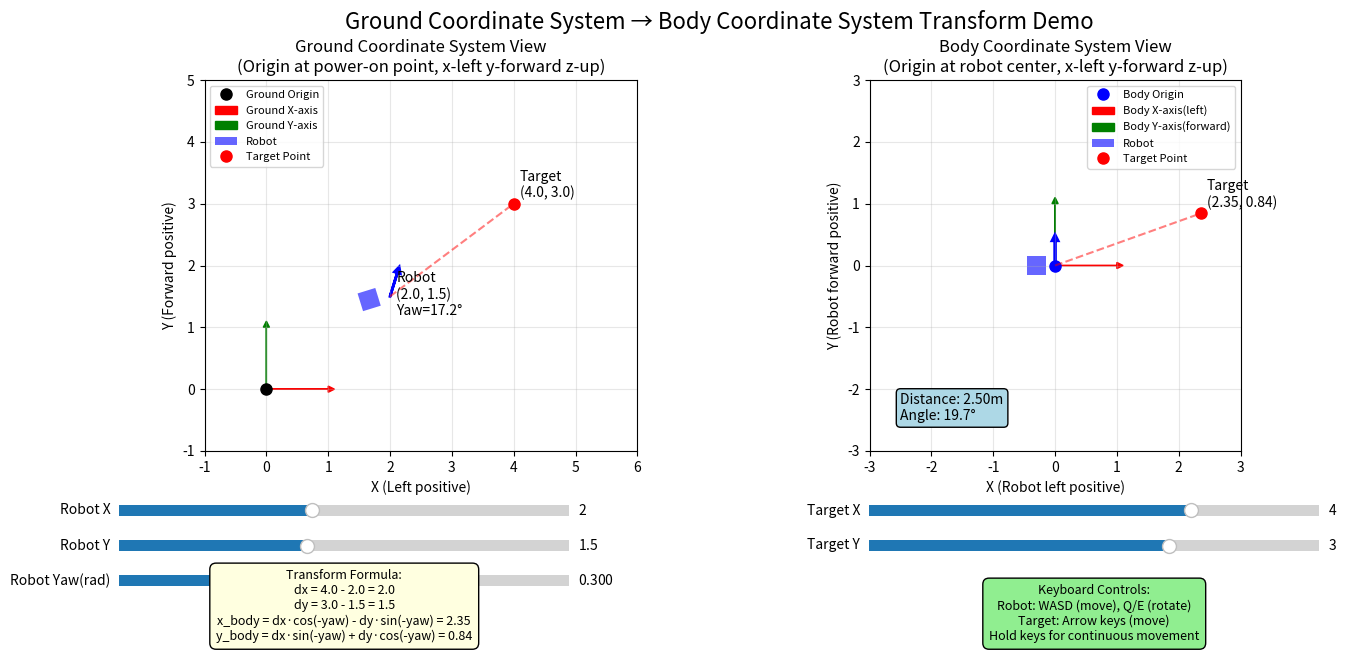

This chart was generated by the following Python code:
import numpy as np
import matplotlib.pyplot as plt
import matplotlib.patches as patches
from matplotlib.widgets import Slider
import math
import time

class CoordinateTransformDemo:
    def __init__(self):
        # Create figure and subplots
        self.fig, (self.ax1, self.ax2) = plt.subplots(1, 2, figsize=(15, 7))
        self.fig.suptitle('Ground Coordinate System → Body Coordinate System Transform Demo', fontsize=16)
        
        # Initial parameters
        self.robot_x_ground = 2.0      # Robot X position in ground coordinate system
        self.robot_y_ground = 1.5      # Robot Y position in ground coordinate system
        self.robot_yaw = 0.3           # Robot yaw angle (radians)
        
        # Target point position in ground coordinate system
        self.target_x_ground = 4.0
        self.target_y_ground = 3.0
        
        # Keyboard control variables
        self.key_pressed = set()
        self.key_step = 0.1  # Step size for keyboard control
        self.yaw_step = 0.05  # Step size for yaw angle
        
        # Setup axes
        self.setup_axes()
        
        # Create slider controls
        self.create_sliders()
        
        # Setup keyboard events
        self.setup_keyboard_events()
        
        # Initial drawing
        self.update_plot()
        
    def setup_axes(self):
        """Setup coordinate axes"""
        # Ground coordinate system view
        self.ax1.set_xlim(-1, 6)
        self.ax1.set_ylim(-1, 5)
        self.ax1.set_aspect('equal')
        self.ax1.grid(True, alpha=0.3)
        self.ax1.set_title('Ground Coordinate System View\n(Origin at power-on point, x-left y-forward z-up)')
        self.ax1.set_xlabel('X (Left positive)')
        self.ax1.set_ylabel('Y (Forward positive)')
        
        # Body coordinate system view
        self.ax2.set_xlim(-3, 3)
        self.ax2.set_ylim(-3, 3)
        self.ax2.set_aspect('equal')
        self.ax2.grid(True, alpha=0.3)
        self.ax2.set_title('Body Coordinate System View\n(Origin at robot center, x-left y-forward z-up)')
        self.ax2.set_xlabel('X (Robot left positive)')
        self.ax2.set_ylabel('Y (Robot forward positive)')
        
    def create_sliders(self):
        """Create slider controls"""
        plt.subplots_adjust(bottom=0.35)
        
        # Robot position and orientation sliders
        ax_robot_x = plt.axes([0.1, 0.25, 0.3, 0.03])
        ax_robot_y = plt.axes([0.1, 0.20, 0.3, 0.03])
        ax_robot_yaw = plt.axes([0.1, 0.15, 0.3, 0.03])
        
        # Target point position sliders
        ax_target_x = plt.axes([0.6, 0.25, 0.3, 0.03])
        ax_target_y = plt.axes([0.6, 0.20, 0.3, 0.03])
        
        self.slider_robot_x = Slider(ax_robot_x, 'Robot X', -1, 6, valinit=self.robot_x_ground)
        self.slider_robot_y = Slider(ax_robot_y, 'Robot Y', -1, 5, valinit=self.robot_y_ground)
        self.slider_robot_yaw = Slider(ax_robot_yaw, 'Robot Yaw(rad)', -np.pi, np.pi, valinit=self.robot_yaw)
        
        self.slider_target_x = Slider(ax_target_x, 'Target X', -1, 6, valinit=self.target_x_ground)
        self.slider_target_y = Slider(ax_target_y, 'Target Y', -1, 5, valinit=self.target_y_ground)
        
        # Bind slider events
        self.slider_robot_x.on_changed(self.update_robot_x)
        self.slider_robot_y.on_changed(self.update_robot_y)
        self.slider_robot_yaw.on_changed(self.update_robot_yaw)
        self.slider_target_x.on_changed(self.update_target_x)
        self.slider_target_y.on_changed(self.update_target_y)
        
    def setup_keyboard_events(self):
        """Setup keyboard event handlers"""
        self.fig.canvas.mpl_connect('key_press_event', self.on_key_press)
        self.fig.canvas.mpl_connect('key_release_event', self.on_key_release)
        
        # Start keyboard polling timer
        self.timer = self.fig.canvas.new_timer(interval=50)  # 20 FPS
        self.timer.add_callback(self.process_keyboard_input)
        self.timer.start()
        
    def on_key_press(self, event):
        """Handle key press events"""
        if event.key:
            self.key_pressed.add(event.key)
            
    def on_key_release(self, event):
        """Handle key release events"""
        if event.key in self.key_pressed:
            self.key_pressed.remove(event.key)
            
    def process_keyboard_input(self):
        """Process continuous keyboard input"""
        changed = False
        
        # Robot position control (WASD)
        if 'w' in self.key_pressed:  # Move robot forward (Y+)
            self.robot_y_ground = min(5, self.robot_y_ground + self.key_step)
            changed = True
        if 's' in self.key_pressed:  # Move robot backward (Y-)
            self.robot_y_ground = max(-1, self.robot_y_ground - self.key_step)
            changed = True
        if 'a' in self.key_pressed:  # Move robot left (X+)
            self.robot_x_ground = min(6, self.robot_x_ground + self.key_step)
            changed = True
        if 'd' in self.key_pressed:  # Move robot right (X-)
            self.robot_x_ground = max(-1, self.robot_x_ground - self.key_step)
            changed = True
            
        # Robot orientation control (Q/E)
        if 'q' in self.key_pressed:  # Rotate counterclockwise
            self.robot_yaw = min(np.pi, self.robot_yaw + self.yaw_step)
            changed = True
        if 'e' in self.key_pressed:  # Rotate clockwise
            self.robot_yaw = max(-np.pi, self.robot_yaw - self.yaw_step)
            changed = True
            
        # Target position control (Arrow keys)
        if 'up' in self.key_pressed:  # Move target forward (Y+)
            self.target_y_ground = min(5, self.target_y_ground + self.key_step)
            changed = True
        if 'down' in self.key_pressed:  # Move target backward (Y-)
            self.target_y_ground = max(-1, self.target_y_ground - self.key_step)
            changed = True
        if 'left' in self.key_pressed:  # Move target left (X+)
            self.target_x_ground = min(6, self.target_x_ground + self.key_step)
            changed = True
        if 'right' in self.key_pressed:  # Move target right (X-)
            self.target_x_ground = max(-1, self.target_x_ground - self.key_step)
            changed = True
            
        # Update sliders and plot if any value changed
        if changed:
            self.update_sliders()
            self.update_plot()
            
    def update_sliders(self):
        """Update slider values to match current parameters"""
        self.slider_robot_x.set_val(self.robot_x_ground)
        self.slider_robot_y.set_val(self.robot_y_ground)
        self.slider_robot_yaw.set_val(self.robot_yaw)
        self.slider_target_x.set_val(self.target_x_ground)
        self.slider_target_y.set_val(self.target_y_ground)
        
    def ground_to_body_transform(self, x_ground, y_ground, robot_x, robot_y, robot_yaw):
        """
        Transform from ground coordinate system to body coordinate system
        
        Parameters:
        - x_ground, y_ground: Target point position in ground coordinate system
        - robot_x, robot_y: Robot position in ground coordinate system
        - robot_yaw: Robot yaw angle (radians, counterclockwise positive)
            yaw=0 means robot is facing positive y-axis of ground coordinate system
        
        Returns:
        - x_body, y_body: Target point position in body coordinate system
        """
        # 1. Calculate target point position vector relative to robot (ground coordinate system)
        dx_ground = x_ground - robot_x
        dy_ground = y_ground - robot_y
        
        # 2. Rotation transform: Convert ground coordinate vector to body coordinate system
        # Since both coordinate systems have the same axis definitions (x-left, y-forward, z-up),
        # when yaw=0, the coordinate systems are identical.
        # We only need to rotate by -robot_yaw (inverse rotation)
        cos_yaw = math.cos(-robot_yaw)
        sin_yaw = math.sin(-robot_yaw)
        
        # Standard 2D rotation matrix for inverse rotation
        # [ cos(-yaw) -sin(-yaw) ] [ dx ]   [ dx*cos(-yaw) - dy*sin(-yaw) ]
        # [ sin(-yaw)  cos(-yaw) ] [ dy ] = [ dx*sin(-yaw) + dy*cos(-yaw) ]
        
        x_body = dx_ground * cos_yaw - dy_ground * sin_yaw  # Robot left positive
        y_body = dx_ground * sin_yaw + dy_ground * cos_yaw  # Robot forward positive
        
        return x_body, y_body
    
    def draw_robot(self, ax, x, y, yaw, color='blue', label=None):
        """Draw robot"""
        # Robot size
        robot_size = 0.3
        
        # Robot body (rectangle)
        # When yaw=0, rectangle should be facing y-axis positive direction
        robot_rect = patches.Rectangle(
            (x - robot_size/2, y - robot_size/2), 
            robot_size, robot_size, 
            angle=math.degrees(yaw + math.pi/2),  # Add 90 degrees so yaw=0 means facing y+ direction
            facecolor=color, 
            alpha=0.6,
            label=label
        )
        ax.add_patch(robot_rect)
        
        # Draw robot orientation arrow
        # When yaw=0, arrow should point to y-axis positive direction
        arrow_length = 0.4
        arrow_x = x + arrow_length * math.sin(yaw)  # Use sin for x to make yaw=0 point to y+
        arrow_y = y + arrow_length * math.cos(yaw)  # Use cos for y to make yaw=0 point to y+
        
        ax.arrow(x, y, arrow_x - x, arrow_y - y, 
                head_width=0.1, head_length=0.1, 
                fc=color, ec=color, linewidth=2)
        
        return robot_rect
    
    def update_plot(self):
        """Update plot"""
        # Clear previous drawings
        self.ax1.clear()
        self.ax2.clear()
        self.setup_axes()
        
        # Calculate target point position in body coordinate system
        target_x_body, target_y_body = self.ground_to_body_transform(
            self.target_x_ground, self.target_y_ground,
            self.robot_x_ground, self.robot_y_ground, self.robot_yaw
        )
        
        # === Ground coordinate system view ===
        # Draw ground coordinate system origin
        self.ax1.plot(0, 0, 'ko', markersize=8, label='Ground Origin')
        
        # Draw ground coordinate system axes
        self.ax1.arrow(0, 0, 1, 0, head_width=0.1, head_length=0.1, fc='red', ec='red', label='Ground X-axis')
        self.ax1.arrow(0, 0, 0, 1, head_width=0.1, head_length=0.1, fc='green', ec='green', label='Ground Y-axis')
        
        # Draw robot
        self.draw_robot(self.ax1, self.robot_x_ground, self.robot_y_ground, self.robot_yaw, 'blue', 'Robot')
        
        # Draw target point
        self.ax1.plot(self.target_x_ground, self.target_y_ground, 'ro', markersize=8, label='Target Point')
        
        # Draw connection line
        self.ax1.plot([self.robot_x_ground, self.target_x_ground], 
                     [self.robot_y_ground, self.target_y_ground], 'r--', alpha=0.5)
        
        # Add text annotations
        self.ax1.text(self.target_x_ground + 0.1, self.target_y_ground + 0.1, 
                     f'Target\n({self.target_x_ground:.1f}, {self.target_y_ground:.1f})', 
                     fontsize=10)
        self.ax1.text(self.robot_x_ground + 0.1, self.robot_y_ground - 0.3, 
                     f'Robot\n({self.robot_x_ground:.1f}, {self.robot_y_ground:.1f})\nYaw={math.degrees(self.robot_yaw):.1f}°', 
                     fontsize=10)
        
        self.ax1.legend(loc='upper left', fontsize=8)
        
        # === Body coordinate system view ===
        # Draw body coordinate system origin (robot center)
        self.ax2.plot(0, 0, 'bo', markersize=8, label='Body Origin')
        
        # Draw body coordinate system axes
        self.ax2.arrow(0, 0, 1, 0, head_width=0.1, head_length=0.1, fc='red', ec='red', label='Body X-axis(left)')
        self.ax2.arrow(0, 0, 0, 1, head_width=0.1, head_length=0.1, fc='green', ec='green', label='Body Y-axis(forward)')
        
        # Draw robot (fixed at origin, facing Y-axis positive direction)
        self.draw_robot(self.ax2, 0, 0, 0, 'blue', 'Robot')
        
        # Draw target point position in body coordinate system
        self.ax2.plot(target_x_body, target_y_body, 'ro', markersize=8, label='Target Point')
        
        # Draw connection line
        self.ax2.plot([0, target_x_body], [0, target_y_body], 'r--', alpha=0.5)
        
        # Add text annotations
        self.ax2.text(target_x_body + 0.1, target_y_body + 0.1, 
                     f'Target\n({target_x_body:.2f}, {target_y_body:.2f})', 
                     fontsize=10)
        
        # Add distance and angle information
        distance = math.sqrt(target_x_body**2 + target_y_body**2)
        angle_rad = math.atan2(target_y_body, target_x_body)
        self.ax2.text(-2.5, -2.5, 
                     f'Distance: {distance:.2f}m\nAngle: {math.degrees(angle_rad):.1f}°', 
                     fontsize=10, bbox=dict(boxstyle="round,pad=0.3", facecolor="lightblue"))
        
        self.ax2.legend(loc='upper right', fontsize=8)
        
        # Add transform formula display
        formula_text = (
            "Transform Formula:\n"
            f"dx = {self.target_x_ground:.1f} - {self.robot_x_ground:.1f} = {self.target_x_ground - self.robot_x_ground:.1f}\n"
            f"dy = {self.target_y_ground:.1f} - {self.robot_y_ground:.1f} = {self.target_y_ground - self.robot_y_ground:.1f}\n"
            f"x_body = dx·cos(-yaw) - dy·sin(-yaw) = {target_x_body:.2f}\n"
            f"y_body = dx·sin(-yaw) + dy·cos(-yaw) = {target_y_body:.2f}"
        )
        
        # Add keyboard control instructions
        control_text = (
            "Keyboard Controls:\n"
            "Robot: WASD (move), Q/E (rotate)\n"
            "Target: Arrow keys (move)\n"
            "Hold keys for continuous movement"
        )
        
        self.fig.text(0.25, 0.08, formula_text, fontsize=9, ha='center', 
                     bbox=dict(boxstyle="round,pad=0.5", facecolor="lightyellow"))
        self.fig.text(0.75, 0.08, control_text, fontsize=9, ha='center',
                     bbox=dict(boxstyle="round,pad=0.5", facecolor="lightgreen"))
        
        plt.draw()
    
    # Slider event handler functions
    def update_robot_x(self, val):
        self.robot_x_ground = val
        self.update_plot()
    
    def update_robot_y(self, val):
        self.robot_y_ground = val
        self.update_plot()
    
    def update_robot_yaw(self, val):
        self.robot_yaw = val
        self.update_plot()
    
    def update_target_x(self, val):
        self.target_x_ground = val
        self.update_plot()
    
    def update_target_y(self, val):
        self.target_y_ground = val
        self.update_plot()

def main():
    """Main function"""
    print("Coordinate Transform Demo Program Started")
    print("=" * 50)
    print("Coordinate System Description:")
    print("Ground coordinate system: Power-on point as origin, x-right(left) positive, y-forward positive, z-up positive")
    print("Body coordinate system: Robot center as origin, x-left positive, y-forward positive, z-up positive")
    print("=" * 50)
    print("Use sliders to adjust robot position, orientation and target point position")
    print("Left side shows ground coordinate system view, right side shows body coordinate system view")
    print("=" * 50)
    print("Keyboard Controls:")
    print("Robot Movement: W/S (forward/backward), A/D (left/right)")
    print("Robot Rotation: Q (counterclockwise), E (clockwise)")
    print("Target Movement: Arrow keys (up/down/left/right)")
    print("Hold keys for continuous movement")
    print("=" * 50)
    
    # Create demo instance
    demo = CoordinateTransformDemo()
    
    # Show window
    plt.show()

if __name__ == "__main__":
    main()
